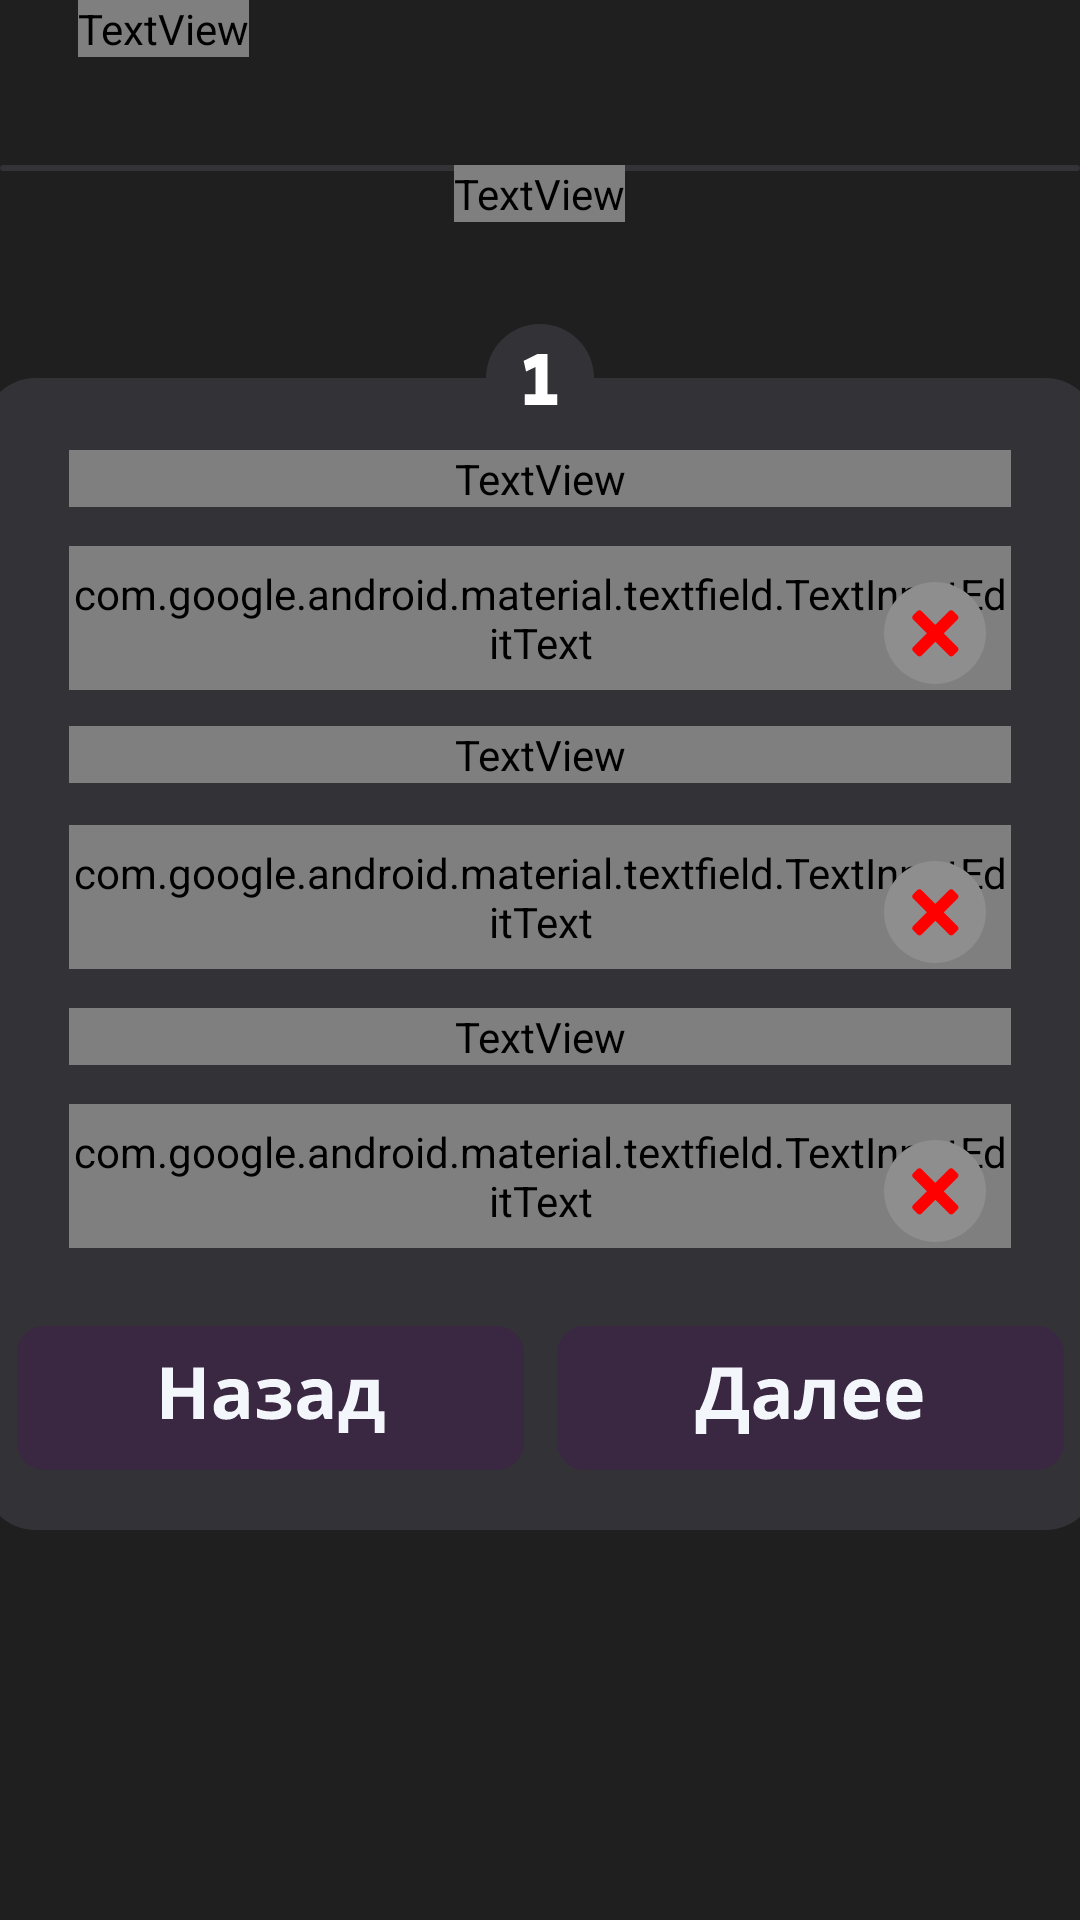

The Android layout XML behind this screen, and the referenced resources:
<!-- AndroidManifest.xml: application theme Theme.Cutemeet -->
<!-- res/layout/fragment_create_event_panel_1.xml -->
<?xml version="1.0" encoding="utf-8"?>
<FrameLayout xmlns:android="http://schemas.android.com/apk/res/android"
    xmlns:tools="http://schemas.android.com/tools"
    android:layout_width="match_parent"
    android:layout_height="match_parent"
    tools:context=".CreateEventPanel_1"
    android:background="@color/mainscreen_bg">

    <TextView
        android:id="@+id/createEventsPanel_1_pageTitleText"
        android:layout_width="wrap_content"
        android:layout_height="wrap_content"
        android:layout_marginStart="26dp"
        android:layout_marginTop="0dp"
        android:fontFamily="sans-serif-medium"
        android:text="События"
        android:textColor="@color/textColor"
        android:textSize="40sp"
        android:typeface="sans" />

    <ImageView
        android:id="@+id/createEventsPanel_1_topDevidor"
        android:layout_width="wrap_content"
        android:layout_height="wrap_content"
        android:layout_gravity="center_horizontal|top"
        android:layout_marginTop="55dp"
        android:src="@drawable/topdevidor" />

    <TextView
        android:id="@+id/createEventsPanel_1_pageSubtitleText"
        android:layout_width="wrap_content"
        android:layout_height="wrap_content"
        android:layout_gravity="center_horizontal"
        android:layout_marginTop="55dp"
        android:fontFamily="sans-serif-medium"
        android:text="Создание"
        android:textColor="@color/textColor"
        android:textSize="40sp"
        android:typeface="sans" />

    <FrameLayout
        android:layout_width="371dp"
        android:layout_height="wrap_content"
        android:background="@drawable/createevent_bg"
        android:layout_gravity="center_horizontal"
        android:layout_marginTop="126dp">

        <TextView
            android:id="@+id/createEventsPanel_1_eventNameText"
            android:layout_width="314dp"
            android:layout_height="wrap_content"
            android:layout_gravity="center_horizontal"
            android:layout_marginTop="24dp"
            android:fontFamily="sans-serif-medium"
            android:text="Название мероприятия"
            android:textColor="@color/textColor"
            android:textSize="24sp" />

        <com.google.android.material.textfield.TextInputLayout
            android:layout_width="wrap_content"
            android:layout_height="wrap_content"
            android:layout_gravity="center_horizontal"
            android:layout_marginTop="56dp">

            <com.google.android.material.textfield.TextInputEditText
                android:id="@+id/createEventsPanel_1_eventNameEditText"
                android:layout_width="314dp"
                android:layout_height="48dp"
                android:text="delete me"
                android:fontFamily="sans-serif-medium"
                android:textColor="@color/textColor"
                android:background="@drawable/loginsignup_textinputbg"
                android:padding="0dp"/>
        </com.google.android.material.textfield.TextInputLayout>

        <ImageView
            android:id="@+id/createEventsPanel_1_eventNameEditText_correctImage"
            android:layout_width="wrap_content"
            android:layout_height="wrap_content"
            android:src="@drawable/wronglineimage"
            android:layout_marginTop="68dp"
            android:layout_marginLeft="300dp"/>

        <TextView
            android:id="@+id/createEventsPanel_1_eventDateText"
            android:layout_width="314dp"
            android:layout_height="wrap_content"
            android:layout_gravity="center_horizontal"
            android:layout_marginTop="116dp"
            android:fontFamily="sans-serif-medium"
            android:text="Дата мероприятия"
            android:textColor="@color/textColor"
            android:textSize="24sp" />

        <com.google.android.material.textfield.TextInputLayout
            android:layout_width="wrap_content"
            android:layout_height="wrap_content"
            android:layout_gravity="center_horizontal"
            android:layout_marginTop="149dp">

            <com.google.android.material.textfield.TextInputEditText
                android:id="@+id/createEventsPanel_1_eventDateEditText"
                android:layout_width="314dp"
                android:layout_height="48dp"
                android:text="delete me"
                android:fontFamily="sans-serif-medium"
                android:textColor="@color/textColor"
                android:background="@drawable/loginsignup_textinputbg"
                android:padding="0dp"/>
        </com.google.android.material.textfield.TextInputLayout>

        <ImageView
            android:id="@+id/createEventsPanel_1_eventDateEditText_correctImage"
            android:layout_width="wrap_content"
            android:layout_height="wrap_content"
            android:src="@drawable/wronglineimage"
            android:layout_marginTop="161dp"
            android:layout_marginLeft="300dp"/>

        <TextView
            android:id="@+id/createEventsPanel_1_eventLocationText"
            android:layout_width="314dp"
            android:layout_height="wrap_content"
            android:layout_gravity="center_horizontal"
            android:layout_marginTop="210dp"
            android:fontFamily="sans-serif-medium"
            android:text="Место мероприятия"
            android:textColor="@color/textColor"
            android:textSize="24sp" />

        <com.google.android.material.textfield.TextInputLayout
            android:layout_width="wrap_content"
            android:layout_height="wrap_content"
            android:layout_gravity="center_horizontal"
            android:layout_marginTop="242dp">

            <com.google.android.material.textfield.TextInputEditText
                android:id="@+id/createEventsPanel_1_eventLocationEditText"
                android:layout_width="314dp"
                android:layout_height="48dp"
                android:background="@drawable/loginsignup_textinputbg"
                android:fontFamily="sans-serif-medium"
                android:padding="0dp"
                android:text="delete me"
                android:textColor="@color/textColor" />
        </com.google.android.material.textfield.TextInputLayout>

        <ImageView
            android:id="@+id/createEventsPanel_1_eventLocationEditText_correctImage"
            android:layout_width="wrap_content"
            android:layout_height="wrap_content"
            android:src="@drawable/wronglineimage"
            android:layout_marginTop="254dp"
            android:layout_marginLeft="300dp"/>

        <ImageButton
            android:id="@+id/createEventsPanel_1_backButton"
            android:layout_width="wrap_content"
            android:layout_height="wrap_content"
            android:layout_gravity="left|bottom"
            android:layout_marginLeft="11dp"
            android:layout_marginBottom="20dp"
            android:src="@drawable/loginsignup_backbutton"
            android:background="@android:color/transparent"
            android:contentDescription="@string/NULL"
            />

        <ImageButton
            android:id="@+id/createEventsPanel_1_nextButton"
            android:layout_width="wrap_content"
            android:layout_height="wrap_content"
            android:layout_gravity="left|bottom"
            android:layout_marginLeft="191dp"
            android:layout_marginBottom="20dp"
            android:src="@drawable/loginsignup_nextbutton"
            android:background="@android:color/transparent"
            android:contentDescription="@string/NULL"
            />

    </FrameLayout>

    <ImageView
        android:id="@+id/createEventsPanel_1_pageNumberImage"
        android:layout_width="wrap_content"
        android:layout_height="wrap_content"
        android:src="@drawable/pagenumberimage_1"
        android:layout_gravity="center_horizontal"
        android:layout_marginTop="108dp" />

</FrameLayout>
<!-- resources referenced by this layout -->
<resources>
  <color name="mainscreen_bg">#1F1F1F</color>
  <!-- drawable createevent_bg (drawable) -->
  <vector xmlns:android="http://schemas.android.com/apk/res/android"
      android:width="371dp"
      android:height="384dp"
      android:viewportWidth="371"
      android:viewportHeight="384">
    <path
        android:pathData="M17,0L354,0A17,17 0,0 1,371 17L371,367A17,17 0,0 1,354 384L17,384A17,17 0,0 1,0 367L0,17A17,17 0,0 1,17 0z"
        android:fillColor="#333337"/>
  </vector>
  <!-- drawable loginsignup_backbutton: vector/xml drawable (drawable, 2991 chars, omitted) -->
  <!-- drawable loginsignup_nextbutton: vector/xml drawable (drawable, 2961 chars, omitted) -->
  <!-- drawable loginsignup_textinputbg (drawable) -->
  <vector xmlns:android="http://schemas.android.com/apk/res/android"
      android:width="314dp"
      android:height="34dp"
      android:viewportWidth="314"
      android:viewportHeight="34">
    <path
        android:pathData="M4,0L310,0A4,4 0,0 1,314 4L314,30A4,4 0,0 1,310 34L4,34A4,4 0,0 1,0 30L0,4A4,4 0,0 1,4 0z"
        android:fillColor="#696969"/>
  </vector>
  <!-- drawable pagenumberimage_1 (drawable) -->
  <vector xmlns:android="http://schemas.android.com/apk/res/android"
      android:width="36dp"
      android:height="36dp"
      android:viewportWidth="36"
      android:viewportHeight="36">
    <path
        android:pathData="M18,18m-18,0a18,18 0,1 1,36 0a18,18 0,1 1,-36 0"
        android:fillColor="#333337"/>
    <path
        android:pathData="M16.484,25.824V12.192L17.42,13.872L13.364,15.864L12.548,12.288L17.228,9.96H20.492V25.824H16.484ZM12.884,27V23.4H23.78V27H12.884Z"
        android:fillColor="#ffffff"/>
  </vector>
  <!-- drawable topdevidor (drawable) -->
  <vector xmlns:android="http://schemas.android.com/apk/res/android"
      android:width="391dp"
      android:height="2dp"
      android:viewportWidth="391"
      android:viewportHeight="2">
    <path
        android:pathData="M1,0L390,0A1,1 0,0 1,391 1L391,1A1,1 0,0 1,390 2L1,2A1,1 0,0 1,0 1L0,1A1,1 0,0 1,1 0z"
        android:fillColor="#333337"/>
  </vector>
  <!-- drawable wronglineimage (drawable) -->
  <vector xmlns:android="http://schemas.android.com/apk/res/android"
      android:width="34dp"
      android:height="34dp"
      android:viewportWidth="34"
      android:viewportHeight="34">
    <path
        android:pathData="M17,17m-17,0a17,17 0,1 1,34 0a17,17 0,1 1,-34 0"
        android:fillColor="#8E8E8E"/>
    <path
        android:pathData="M11.121,9.707C11.512,9.317 12.145,9.317 12.535,9.707L24.522,21.693C24.912,22.084 24.912,22.717 24.522,23.107L23.107,24.522C22.717,24.912 22.084,24.912 21.693,24.522L9.707,12.535C9.317,12.145 9.317,11.512 9.707,11.121L11.121,9.707Z"
        android:fillColor="#FF0000"/>
    <path
        android:pathData="M9.707,23.108C9.317,22.717 9.317,22.084 9.707,21.693L21.693,9.707C22.084,9.317 22.717,9.317 23.107,9.707L24.522,11.122C24.912,11.512 24.912,12.145 24.522,12.536L12.535,24.522C12.145,24.912 11.512,24.912 11.121,24.522L9.707,23.108Z"
        android:fillColor="#FF0000"/>
  </vector>
  <style name="Theme.Cutemeet" parent="Base.Theme.Cutemeet" />
  <style name="Base.Theme.Cutemeet" parent="Theme.Material3.DayNight.NoActionBar">
          
          
      </style>
</resources>
